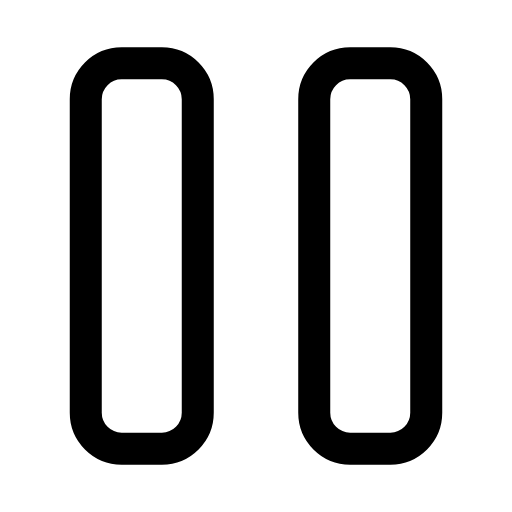
t = 0.00 s
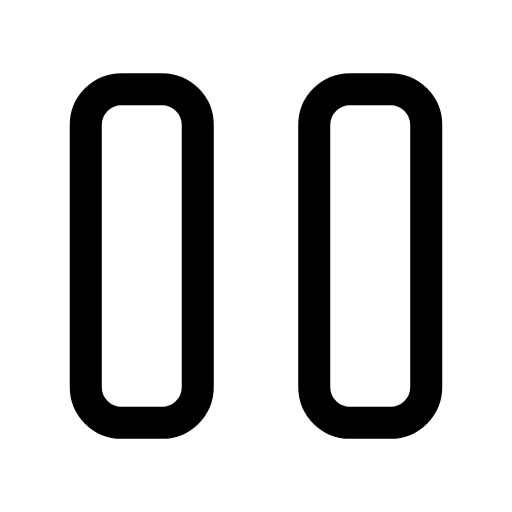
t = 0.28 s
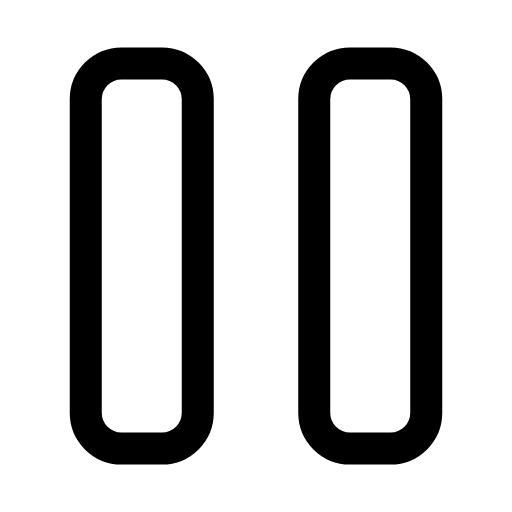
t = 0.56 s
t = 0.83 s: frame unchanged from t = 0.00 s, image omitted
t = 1.12 s: frame unchanged from t = 0.00 s, image omitted
t = 1.42 s: frame unchanged from t = 0.00 s, image omitted

The animated SVG that drew these frames (rendered in a browser with its animation timeline set to each time). Animation: 4 SMIL elements (animate=4); one cycle of 1.70 s, repeats indefinitely.

<svg xmlns="http://www.w3.org/2000/svg" width="24" height="24" viewBox="0 0 24 24" fill="none"><g transform="translate(-0.6 -0.6) scale(1.05)"><rect stroke="currentColor" stroke-width="1.429" stroke-linecap="round" stroke-linejoin="round" fill="none" x="4.4" y="3.4" width="5" height="17.2" rx="1.6"><animate attributeName="y" values="3.4;3.4;4.8;3.4;3.4;3.4;3.4;4.8;3.4;3.4;3.4" keyTimes="0;0.135;0.2475;0.36;0.45;0.6;0.66;0.735;0.81;0.9;1" dur="1.7s" repeatCount="indefinite" calcMode="spline" keySplines="0.16 1 0.3 1;0.16 1 0.3 1;0.16 1 0.3 1;0.16 1 0.3 1;0.16 1 0.3 1;0.16 1 0.3 1;0.16 1 0.3 1;0.16 1 0.3 1;0.16 1 0.3 1;0.16 1 0.3 1"/><animate attributeName="height" values="17.2;17.2;14.4;17.2;17.2;17.2;17.2;14.4;17.2;17.2;17.2" keyTimes="0;0.135;0.2475;0.36;0.45;0.6;0.66;0.735;0.81;0.9;1" dur="1.7s" repeatCount="indefinite" calcMode="spline" keySplines="0.16 1 0.3 1;0.16 1 0.3 1;0.16 1 0.3 1;0.16 1 0.3 1;0.16 1 0.3 1;0.16 1 0.3 1;0.16 1 0.3 1;0.16 1 0.3 1;0.16 1 0.3 1;0.16 1 0.3 1"/></rect><rect stroke="currentColor" stroke-width="1.429" stroke-linecap="round" stroke-linejoin="round" fill="none" x="14.6" y="3.4" width="5" height="17.2" rx="1.6"><animate attributeName="y" values="3.4;3.4;4.8;3.4;3.4;3.4;3.4;4.8;3.4;3.4;3.4" keyTimes="0;0.135;0.2475;0.36;0.45;0.6;0.66;0.735;0.81;0.9;1" dur="1.7s" repeatCount="indefinite" calcMode="spline" keySplines="0.16 1 0.3 1;0.16 1 0.3 1;0.16 1 0.3 1;0.16 1 0.3 1;0.16 1 0.3 1;0.16 1 0.3 1;0.16 1 0.3 1;0.16 1 0.3 1;0.16 1 0.3 1;0.16 1 0.3 1"/><animate attributeName="height" values="17.2;17.2;14.4;17.2;17.2;17.2;17.2;14.4;17.2;17.2;17.2" keyTimes="0;0.135;0.2475;0.36;0.45;0.6;0.66;0.735;0.81;0.9;1" dur="1.7s" repeatCount="indefinite" calcMode="spline" keySplines="0.16 1 0.3 1;0.16 1 0.3 1;0.16 1 0.3 1;0.16 1 0.3 1;0.16 1 0.3 1;0.16 1 0.3 1;0.16 1 0.3 1;0.16 1 0.3 1;0.16 1 0.3 1;0.16 1 0.3 1"/></rect></g></svg>
